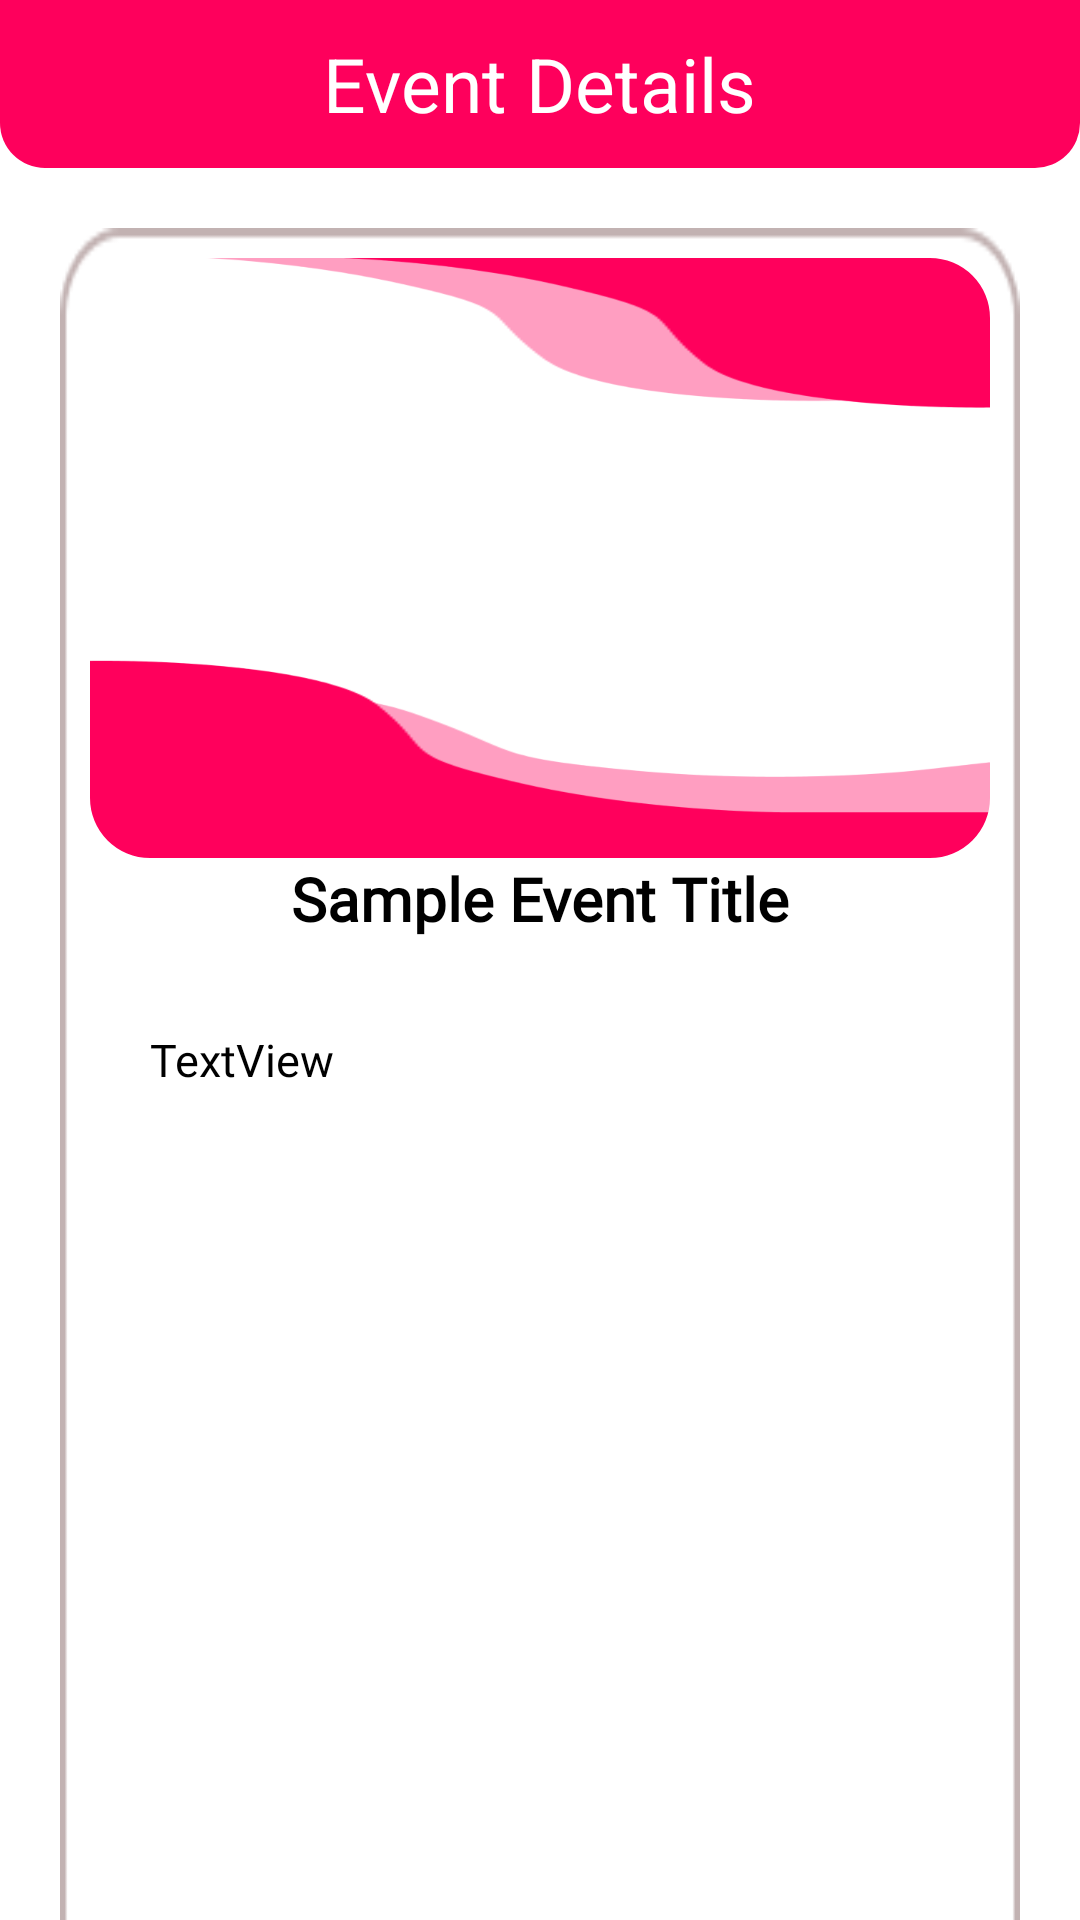

Android layout source for this screen:
<!-- AndroidManifest.xml: application theme Theme.Maharlika_App -->
<!-- res/layout/activity_event_detail.xml -->
<?xml version="1.0" encoding="utf-8"?>
<androidx.constraintlayout.widget.ConstraintLayout xmlns:android="http://schemas.android.com/apk/res/android"
    xmlns:app="http://schemas.android.com/apk/res-auto"
    xmlns:tools="http://schemas.android.com/tools"
    android:layout_width="match_parent"
    android:layout_height="match_parent"
    tools:context=".user.events.EventDetailActivity">

    <androidx.constraintlayout.widget.ConstraintLayout
        android:layout_width="0dp"
        android:layout_height="600dp"
        android:layout_margin="20dp"
        android:background="@drawable/bgdesign"
        app:layout_constraintEnd_toEndOf="parent"
        app:layout_constraintHorizontal_bias="0.5"
        app:layout_constraintStart_toStartOf="parent"
        app:layout_constraintTop_toBottomOf="@+id/relativeLayout3">

        <com.google.android.material.imageview.ShapeableImageView
            android:id="@+id/eventCover"
            android:layout_width="0dp"
            android:layout_height="200dp"
            android:layout_marginStart="10dp"
            android:layout_marginTop="10dp"
            android:layout_marginEnd="10dp"
            android:scaleType="fitXY"
            android:src="@drawable/mainbg"
            app:layout_constraintEnd_toEndOf="parent"
            app:layout_constraintHorizontal_bias="0.0"
            app:layout_constraintStart_toStartOf="parent"
            app:layout_constraintTop_toTopOf="parent"
            app:shapeAppearance="@style/ShapeAppearanceOverlay.Avatar" />

        <TextView
            android:id="@+id/eventTitle"
            android:layout_width="wrap_content"
            android:layout_height="wrap_content"
            android:fontFamily="@font/bold"
            android:paddingStart="20dp"
            android:paddingEnd="20dp"
            android:text="Sample Event Title"
            android:textColor="@color/black"
            android:textSize="20sp"
            android:textStyle="bold"
            app:layout_constraintEnd_toEndOf="parent"
            app:layout_constraintStart_toStartOf="parent"
            app:layout_constraintTop_toBottomOf="@+id/eventCover" />

        <ScrollView
            android:layout_width="0dp"
            android:layout_height="0dp"
            android:layout_margin="10dp"
            app:layout_constraintBottom_toBottomOf="parent"
            app:layout_constraintEnd_toEndOf="parent"
            app:layout_constraintHorizontal_bias="0.5"
            app:layout_constraintStart_toStartOf="parent"
            app:layout_constraintTop_toBottomOf="@+id/eventTitle">


            <TextView
                android:id="@+id/newsDes"
                android:layout_width="match_parent"
                android:layout_height="wrap_content"
                android:layout_margin="10dp"
                android:fontFamily="@font/medium"
                android:gravity="top|left"
                android:inputType="textMultiLine"
                android:padding="10dp"
                android:text="TextView"
                android:textColor="@color/black"
                android:textSize="15sp"/>
        </ScrollView>
    </androidx.constraintlayout.widget.ConstraintLayout>

    <RelativeLayout
        android:id="@+id/relativeLayout3"
        android:layout_width="match_parent"
        android:layout_height="?actionBarSize"
        android:background="@drawable/actionshape"
        app:layout_constraintEnd_toEndOf="parent"
        app:layout_constraintHorizontal_bias="0.5"
        app:layout_constraintStart_toStartOf="parent"
        app:layout_constraintTop_toTopOf="parent">

        <ImageButton
            android:id="@+id/btnBack"
            android:layout_width="37dp"
            android:layout_height="34dp"
            android:layout_centerVertical="true"
            android:layout_marginStart="10dp"
            android:background="@color/fulltrans"
            android:src="@drawable/backwhite" />

        <TextView
            android:layout_width="wrap_content"
            android:layout_height="wrap_content"
            android:layout_centerInParent="true"
            android:text="Event Details"
            android:textColor="@color/white"
            android:textSize="25sp" />

    </RelativeLayout>


</androidx.constraintlayout.widget.ConstraintLayout>
<!-- resources referenced by this layout -->
<resources>
  <color name="black">#FF000000</color>
  <color name="fulltrans">#00000000</color>
  <color name="white">#FFFFFFFF</color>
  <!-- drawable actionshape (drawable) -->
  <?xml version="1.0" encoding="utf-8"?>
  <shape xmlns:android="http://schemas.android.com/apk/res/android">
      <solid android:color="@color/four"/>
      <corners
          android:bottomLeftRadius="15dp"
          android:bottomRightRadius="15dp"
          />
      <item/>
  </shape>
  <!-- drawable bgdesign: png bitmap (drawable, 2668 bytes) -->
  <!-- drawable mainbg: png bitmap (drawable, 7639 bytes) -->
  <style name="ShapeAppearanceOverlay.Avatar" parent="ShapeAppearance.MaterialComponents.SmallComponent">
          <item name="cornerFamily">rounded</item>
          <item name="cornerSize">10%</item>
      </style>
  <style name="Theme.Maharlika_App" parent="Theme.MaterialComponents.DayNight.NoActionBar">
          
          <item name="colorPrimary">@color/purple_500</item>
          <item name="colorPrimaryVariant">@color/purple_700</item>
          <item name="colorOnPrimary">@color/white</item>
          
          <item name="colorSecondary">@color/teal_200</item>
          <item name="colorSecondaryVariant">@color/teal_700</item>
          <item name="colorOnSecondary">@color/black</item>
          
          <item name="android:statusBarColor">?attr/colorPrimaryVariant</item>
          
      </style>
  <color name="four">#FE005C</color>
  <color name="purple_500">#FE005C</color>
  <color name="purple_700">#FF3700B3</color>
  <color name="teal_200">#FF03DAC5</color>
  <color name="teal_700">#FF018786</color>
</resources>
